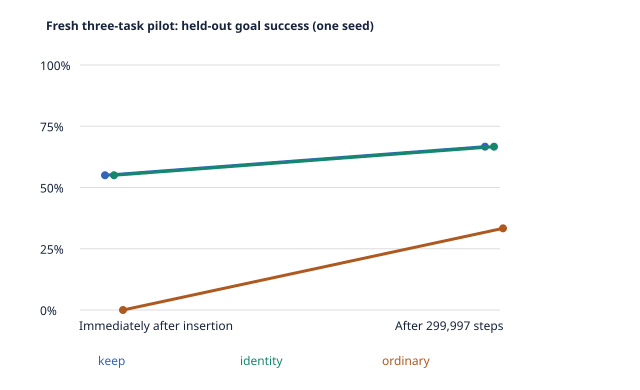

Source data for this figure (header and first rows):
arm, kl_parent_to_arm, success_at_0, success_at_299997, steps
keep, 0.0, 0.55, 0.6667, 299997
identity, 0.0, 0.55, 0.6667, 299997
ordinary, 1.213, 0.0, 0.3333, 299997
